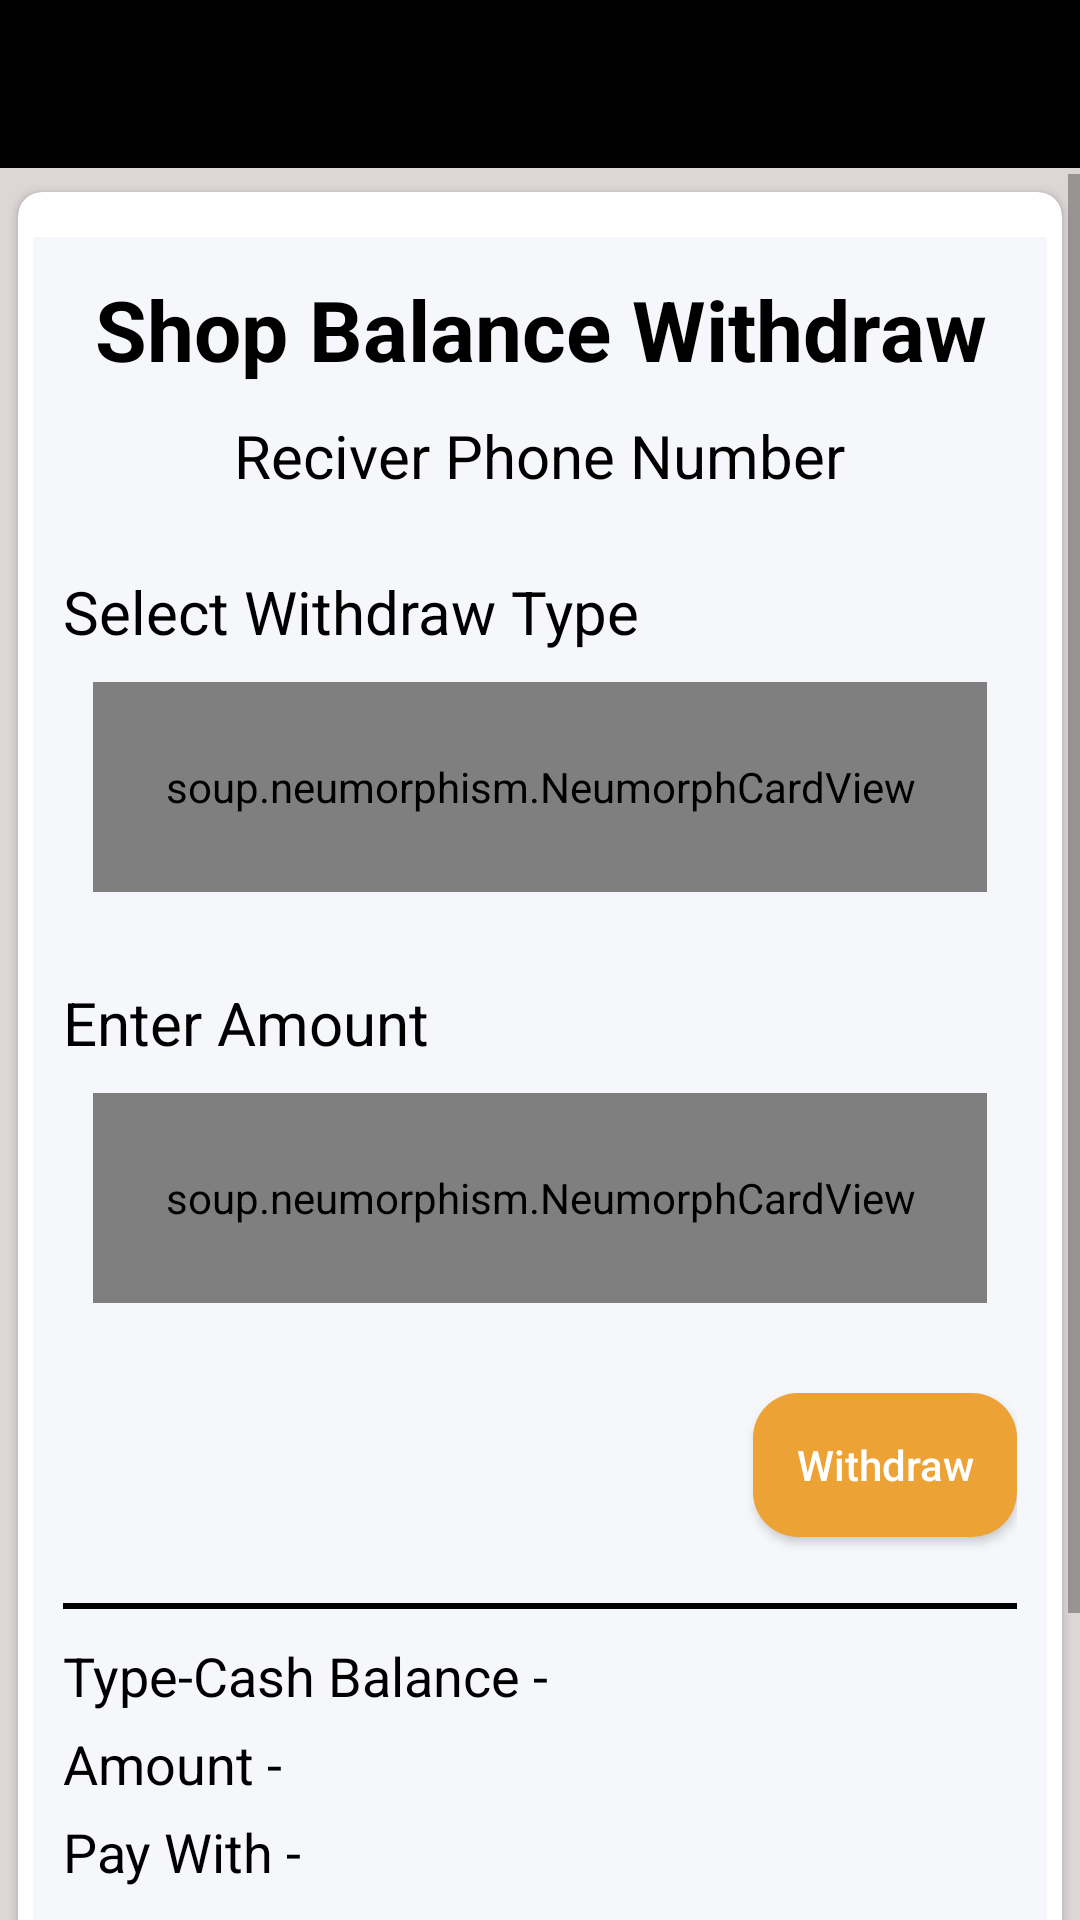

Reconstruct the res/layout file that produces this screen, plus the resources it refers to.
<!-- AndroidManifest.xml: application theme Theme.Dokandar24Design -->
<!-- res/layout/activity_withdraw_balance.xml -->
<?xml version="1.0" encoding="utf-8"?>
<RelativeLayout xmlns:android="http://schemas.android.com/apk/res/android"
    xmlns:app="http://schemas.android.com/apk/res-auto"
    xmlns:tools="http://schemas.android.com/tools"
    android:layout_width="match_parent"
    android:layout_height="match_parent"
    android:background="#DDD6D6"
    tools:context=".SellerBalanceActivity.WithdrawBalanceActivity">

    <include
        layout="@layout/appbar_layout"
        android:id="@+id/withdraw_appbar"
        />

    <ScrollView

        android:layout_below="@id/withdraw_appbar"
        android:layout_marginTop="2dp"
        android:layout_width="match_parent"
        android:layout_height="wrap_content">

        <androidx.cardview.widget.CardView
            android:id="@+id/mainCard"
            app:cardCornerRadius="8dp"
            app:contentPadding="5dp"
            android:layout_margin="6dp"
            android:layout_width="match_parent"
            android:layout_height="wrap_content">




            <LinearLayout
                android:background="#68E9EBF3"
                android:id="@+id/linearLaout_main"
                android:layout_marginTop="10dp"
                android:orientation="vertical"
                android:padding="10dp"
                android:layout_width="match_parent"
                android:layout_height="wrap_content">

                <TextView
                    android:textAlignment="center"
                    android:layout_marginTop="2dp"
                    android:textSize="28dp"
                    android:textStyle="bold"
                    android:textColor="@color/black"
                    android:text="@string/shop_balance_withdraw"
                    android:layout_width="match_parent"
                    android:layout_height="wrap_content"/>

                <TextView
                    android:layout_gravity="center"
                    android:textColor="@color/black"
                    android:textSize="20sp"
                    android:layout_marginTop="10dp"
                    android:text="Reciver Phone Number"
                    android:layout_width="wrap_content"
                    android:layout_height="wrap_content"/>


                <TextView
                    android:layout_marginTop="25dp"
                    android:textSize="20sp"
                    android:textColor="@color/black"
                    android:text="@string/selectype"
                    android:layout_width="wrap_content"
                    android:layout_height="wrap_content"/>


                <soup.neumorphism.NeumorphCardView


                    app:neumorph_shapeType="basin"
                    app:neumorph_shapeAppearance="@style/CustomShapeAppearance"
                    android:background="@drawable/border"
                    style="@style/Widget.Neumorph.CardView"
                    android:layout_width="match_parent"
                    android:layout_height="70dp"
                    android:layout_margin="10dp">



                    <EditText


                        android:hint="@string/selectype"
                        android:id="@+id/withdraw_select"
                        android:layout_width="match_parent"
                        android:layout_height="match_parent"
                        android:background="@android:color/transparent"
                        android:paddingStart="20dp"
                        android:paddingEnd="20dp"
                        android:textCursorDrawable="@drawable/cursor_layout" />


                </soup.neumorphism.NeumorphCardView>







                <TextView
                    android:layout_marginTop="20dp"
                    android:textSize="20sp"
                    android:textColor="@color/black"
                    android:text="@string/EnterAmount"
                    android:layout_width="wrap_content"
                    android:layout_height="wrap_content"/>



                <soup.neumorphism.NeumorphCardView


                    app:neumorph_shapeType="basin"
                    app:neumorph_shapeAppearance="@style/CustomShapeAppearance"
                    android:background="@drawable/border"
                    style="@style/Widget.Neumorph.CardView"
                    android:layout_width="match_parent"
                    android:layout_height="70dp"
                    android:layout_margin="10dp">

                    <EditText


                        android:inputType="numberDecimal"
                        android:hint="@string/enter_amount"
                        android:id="@+id/amount"
                        android:layout_width="match_parent"
                        android:layout_height="match_parent"
                        android:background="@android:color/transparent"
                        android:paddingStart="20dp"
                        android:paddingEnd="20dp"
                        android:textCursorDrawable="@drawable/cursor_layout" />


                </soup.neumorphism.NeumorphCardView>







                <Button


                    android:layout_gravity="end"
                    android:padding="10dp"
                    android:id="@+id/withdraw_btn"
                    android:layout_width="wrap_content"
                    android:layout_height="wrap_content"
                    android:layout_marginTop="20dp"
                    android:layout_marginBottom="20dp"
                    android:background="@drawable/btn"
                    android:text="@string/withdrawbtn"
                    android:textAllCaps="false"
                    android:textColor="#fff">

                </Button>


                <View
                    android:layout_marginBottom="10dp"
                    android:layout_marginTop="2dp"
                    android:background="@color/black"
                    android:layout_width="match_parent"
                    android:layout_height="2dp"/>


                <TextView
                    android:id="@+id/typeCashBalance"
                    android:textColor="@color/black"
                    android:textSize="18sp"
                    android:text="@string/typeCashBalance"
                    android:layout_width="match_parent"
                    android:layout_height="wrap_content"/>

                <TextView
                    android:layout_marginTop="5dp"
                    android:id="@+id/amount_d"
                    android:textColor="@color/black"
                    android:textSize="18sp"
                    android:text="@string/amount"
                    android:layout_width="match_parent"
                    android:layout_height="wrap_content"/>

                <TextView
                    android:layout_marginTop="5dp"
                    android:id="@+id/paywith"
                    android:textColor="@color/black"
                    android:textSize="18sp"
                    android:text="@string/payWith"
                    android:layout_width="match_parent"
                    android:layout_height="wrap_content"/>

                <TextView
                    android:layout_marginTop="5dp"
                    android:id="@+id/reviverNumber"
                    android:textColor="@color/black"
                    android:textSize="18sp"
                    android:text="@string/reciverNumber"
                    android:layout_width="match_parent"
                    android:layout_height="wrap_content"/>

                <TextView

                    android:layout_marginTop="5dp"
                    android:id="@+id/NewBalance"
                    android:textColor="@color/black"
                    android:textSize="18sp"
                    android:text="@string/newBalance"
                    android:layout_width="match_parent"
                    android:layout_height="wrap_content"/>


                <Button

                    android:id="@+id/download_invoice"
                    android:padding="10dp"
                    android:background="@drawable/btn"
                    android:layout_marginTop="13dp"
                    android:text="@string/downloadInvoice"
                    android:layout_width="wrap_content"
                    android:layout_height="wrap_content"/>

            </LinearLayout>

        </androidx.cardview.widget.CardView>





    </ScrollView>



</RelativeLayout>
<!-- res/layout/appbar_layout.xml (included above) -->
<?xml version="1.0" encoding="utf-8"?>
<androidx.appcompat.widget.Toolbar
    xmlns:android="http://schemas.android.com/apk/res/android"
    android:orientation="vertical"
    android:layout_width="match_parent"
    android:id="@+id/main_app_ber_id"
    android:background="@color/black"
    android:layout_height="wrap_content">

</androidx.appcompat.widget.Toolbar>
<!-- resources referenced by this layout -->
<resources>
  <color name="black">#FF000000</color>
  <!-- drawable border (drawable) -->
  <?xml version="1.0" encoding="utf-8"?>
  <shape xmlns:android="http://schemas.android.com/apk/res/android">
  
  
      <stroke
          android:color="@color/black"
          android:width="3dp"
          ></stroke>
  
  </shape>
  <!-- drawable btn (drawable) -->
  <?xml version="1.0" encoding="utf-8"?>
  <shape xmlns:android="http://schemas.android.com/apk/res/android">
  
  
      <solid
          android:color="#ECA235"/>
      <corners android:radius="15dp"/>
  
  
  </shape>
  <!-- drawable cursor_layout (drawable) -->
  <?xml version="1.0" encoding="utf-8"?>
  <shape xmlns:android="http://schemas.android.com/apk/res/android"
      android:shape="rectangle" >
  
  
      <size android:width="1dp"/>
      <solid android:color="#000"/>
  
  </shape>
  <string name="EnterAmount">Enter Amount</string>
  <string name="amount">Amount  -</string>
  <string name="downloadInvoice">DOWNLOAD INVOICE -</string>
  <string name="enter_amount">Enter Amount</string>
  <string name="newBalance">New Balance -</string>
  <string name="payWith">Pay With -</string>
  <string name="reciverNumber">Receiver Number -</string>
  <string name="selectype">Select Withdraw Type</string>
  <string name="shop_balance_withdraw">Shop Balance Withdraw</string>
  <string name="typeCashBalance">Type-Cash Balance -</string>
  <string name="withdrawbtn">Withdraw</string>
  <style name="CustomShapeAppearance">hdf</style>
  <style name="Theme.Dokandar24Design" parent="Theme.AppCompat.Light.NoActionBar">
          
          <item name="colorPrimary">@color/purple_500</item>
          <item name="colorPrimaryVariant">@color/purple_700</item>
          <item name="colorOnPrimary">@color/white</item>
          
          <item name="colorSecondary">@color/teal_200</item>
          <item name="colorSecondaryVariant">@color/teal_700</item>
          <item name="colorOnSecondary">@color/black</item>
  
          <item name="android:windowContentTransitions">true</item>
  
          
          <item name="android:statusBarColor" tools:targetApi="l">?attr/colorPrimaryVariant</item>
          
      </style>
  <color name="purple_500">#FF6200EE</color>
  <color name="purple_700">#FF3700B3</color>
  <color name="white">#FFFFFFFF</color>
  <color name="teal_200">#FF03DAC5</color>
  <color name="teal_700">#FF018786</color>
</resources>
